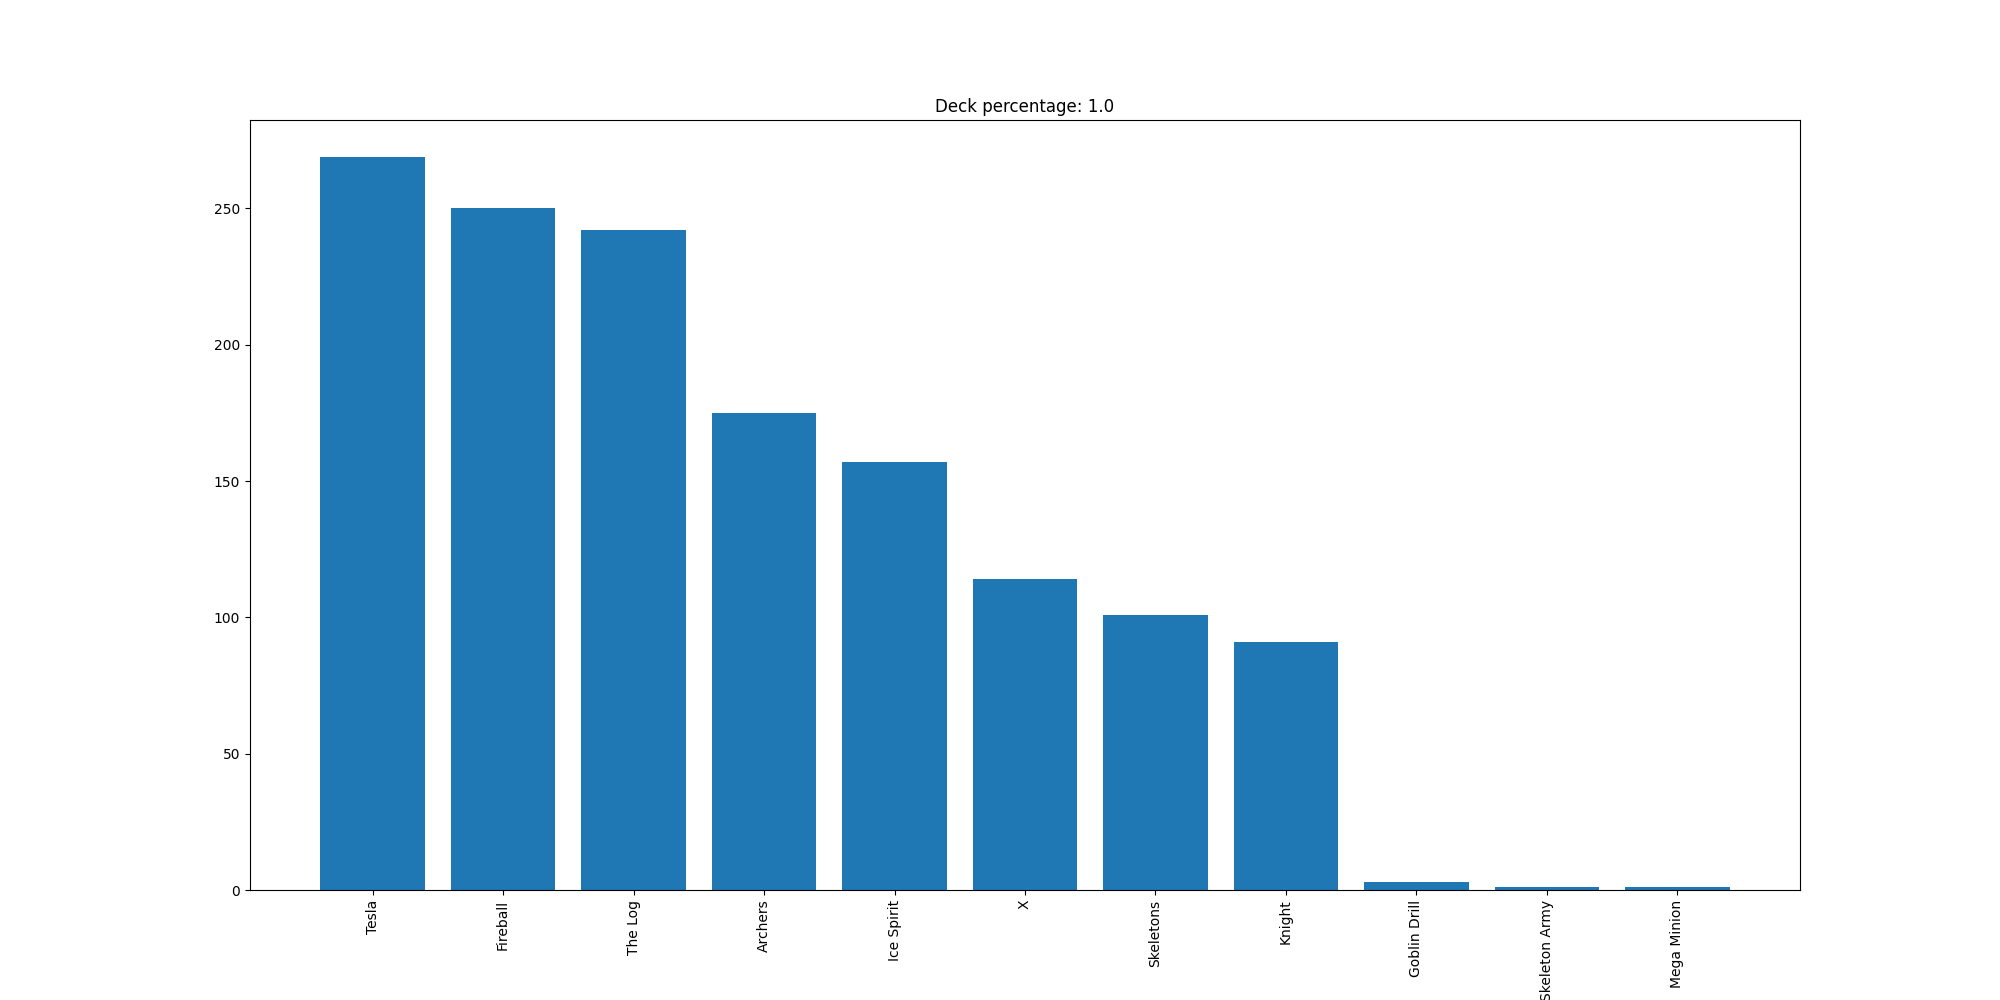

Source data for this figure (header and first rows):
Tesla, 269
Fireball, 250
The Log, 242
Archers, 175
Ice Spirit, 157
X, 114
Skeletons, 101
Knight, 91
Goblin Drill, 3
Skeleton Army, 1
Mega Minion, 1
